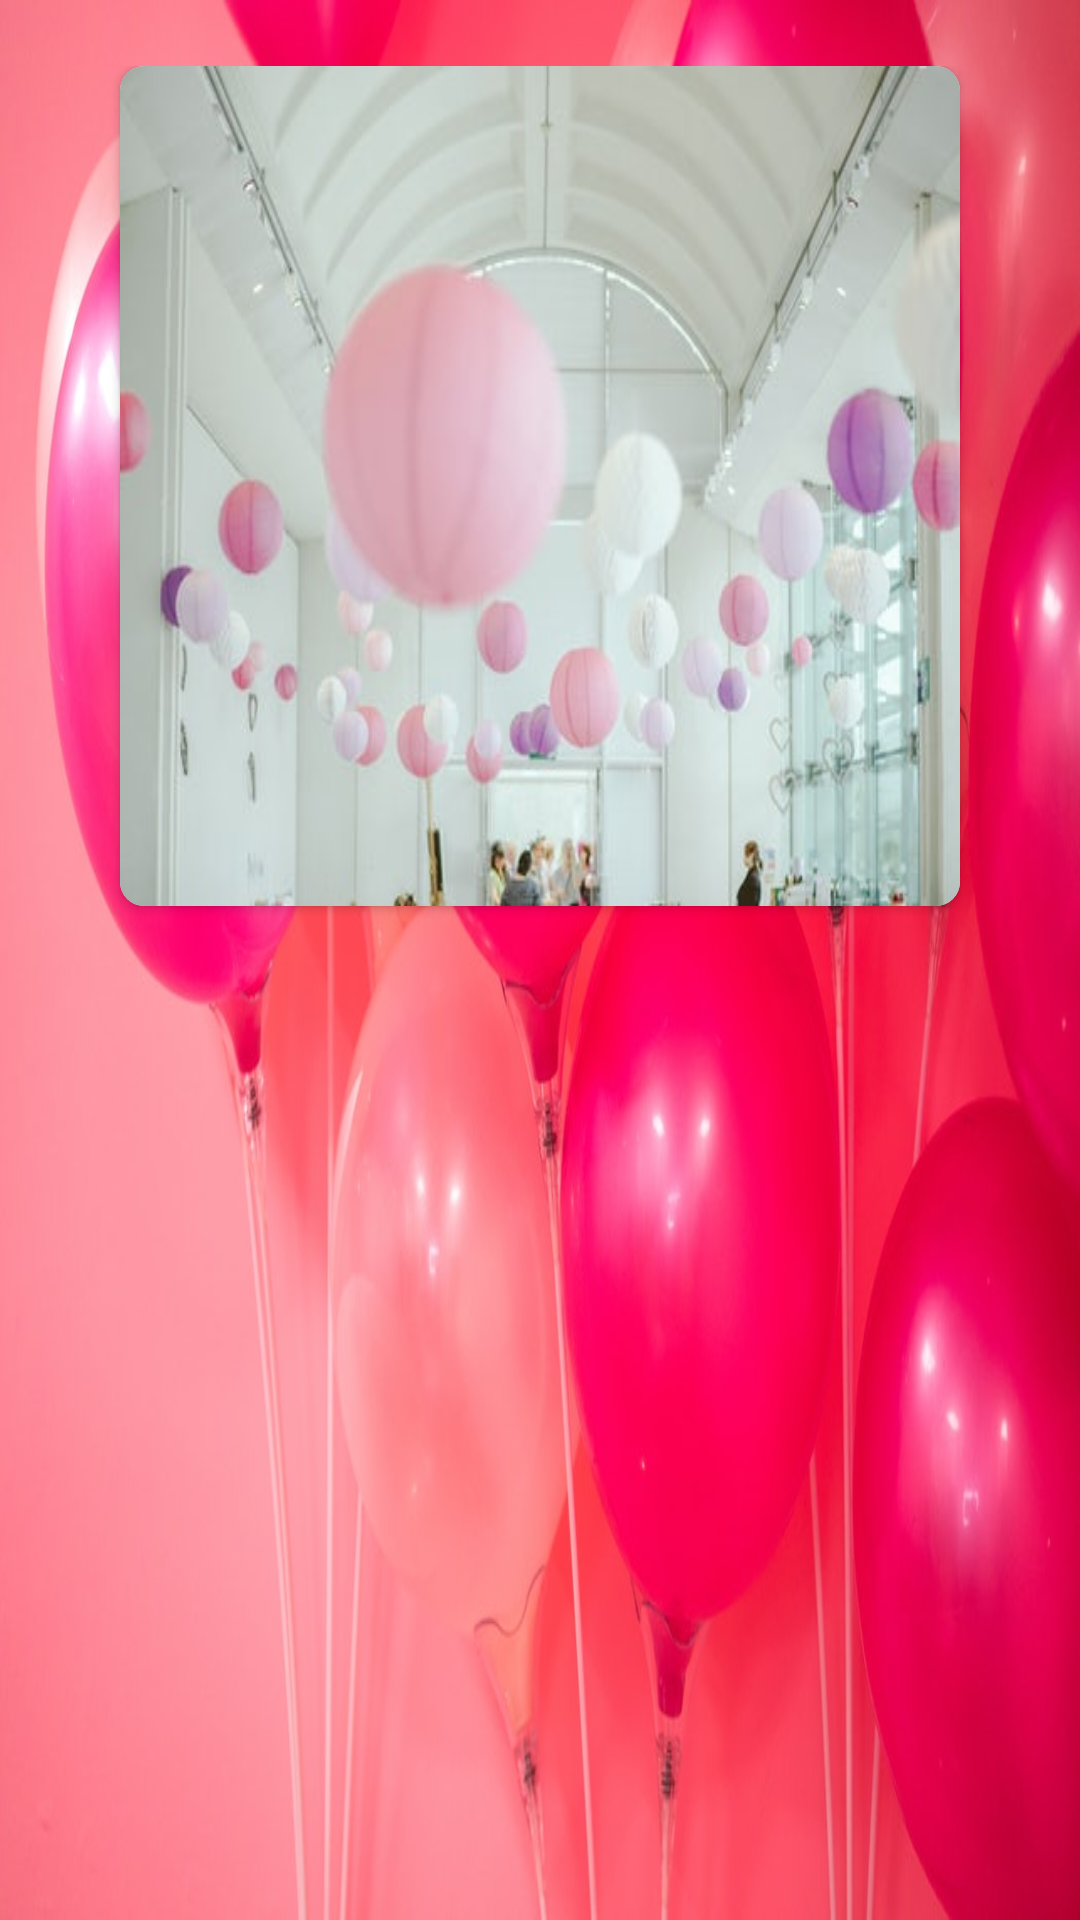

Produce the Android XML layout that renders to this screen, including the resource entries it uses.
<!-- AndroidManifest.xml: application theme AppTheme -->
<!-- res/layout/row.xml -->
<?xml version="1.0" encoding="utf-8"?>

<LinearLayout xmlns:android="http://schemas.android.com/apk/res/android"
    android:layout_width="fill_parent"
    android:layout_height="450dp"

    android:descendantFocusability="blocksDescendants"
    android:orientation="vertical"
    android:layout_weight="7"
    android:paddingTop="22dp"

    android:id="@+id/cv"
    android:background="@drawable/c5"

    >


        <android.support.v7.widget.CardView
            xmlns:card_view="http://schemas.android.com/apk/res-auto"
            android:id="@+id/card_view"
            android:layout_gravity="center"
            android:layout_width="280dp"
            android:layout_height="280dp"


            card_view:cardCornerRadius="8dp">

            <ImageView
                android:id="@+id/img"
                android:layout_width="match_parent"
                android:layout_height="match_parent"
                android:background="@drawable/c7"
                />
        </android.support.v7.widget.CardView>





    <LinearLayout
        android:layout_width="match_parent"
        android:layout_height="wrap_content"
        android:orientation="vertical"
        android:layout_weight="7"
        android:padding="12dp"

        >
        <TextView
            android:id="@+id/text1"
            android:layout_gravity="center_horizontal"
            android:layout_width="wrap_content"
            android:layout_height="wrap_content"
            android:shadowColor="#FFFFFF"
            android:shadowRadius="1.0"
            android:textColor="#FFFFFF"
            android:textSize="30sp"
            android:layout_marginBottom="5dp"
            android:maxLines="2"
            android:scrollHorizontally="true"
            android:ellipsize="end"
            android:text=""
            />

        <TextView
            android:id="@+id/text2"
            android:layout_gravity="center_horizontal"
            android:layout_width="wrap_content"
            android:layout_height="wrap_content"
            android:textColor="	#00FFFF"
            android:textSize="18sp"
            android:maxLines="2"
            android:minLines="2"
            android:scrollHorizontally="true"
            android:ellipsize="end"
            android:text=""/>



        <LinearLayout
            android:layout_width="match_parent"
            android:layout_height="wrap_content"
            android:orientation="horizontal"
            android:weightSum="1">







        </LinearLayout>



    </LinearLayout>


</LinearLayout>
<!-- resources referenced by this layout -->
<resources>
  <!-- drawable c5: jpg bitmap (drawable, 74861 bytes) -->
  <!-- drawable c7: jpg bitmap (drawable, 24863 bytes) -->
  <style name="AppTheme" parent="Theme.AppCompat.Light.DarkActionBar">
          
  
          <item name="colorAccent">@color/colorAccent</item>
      </style>
  <color name="colorAccent">#dc143c</color>
</resources>
